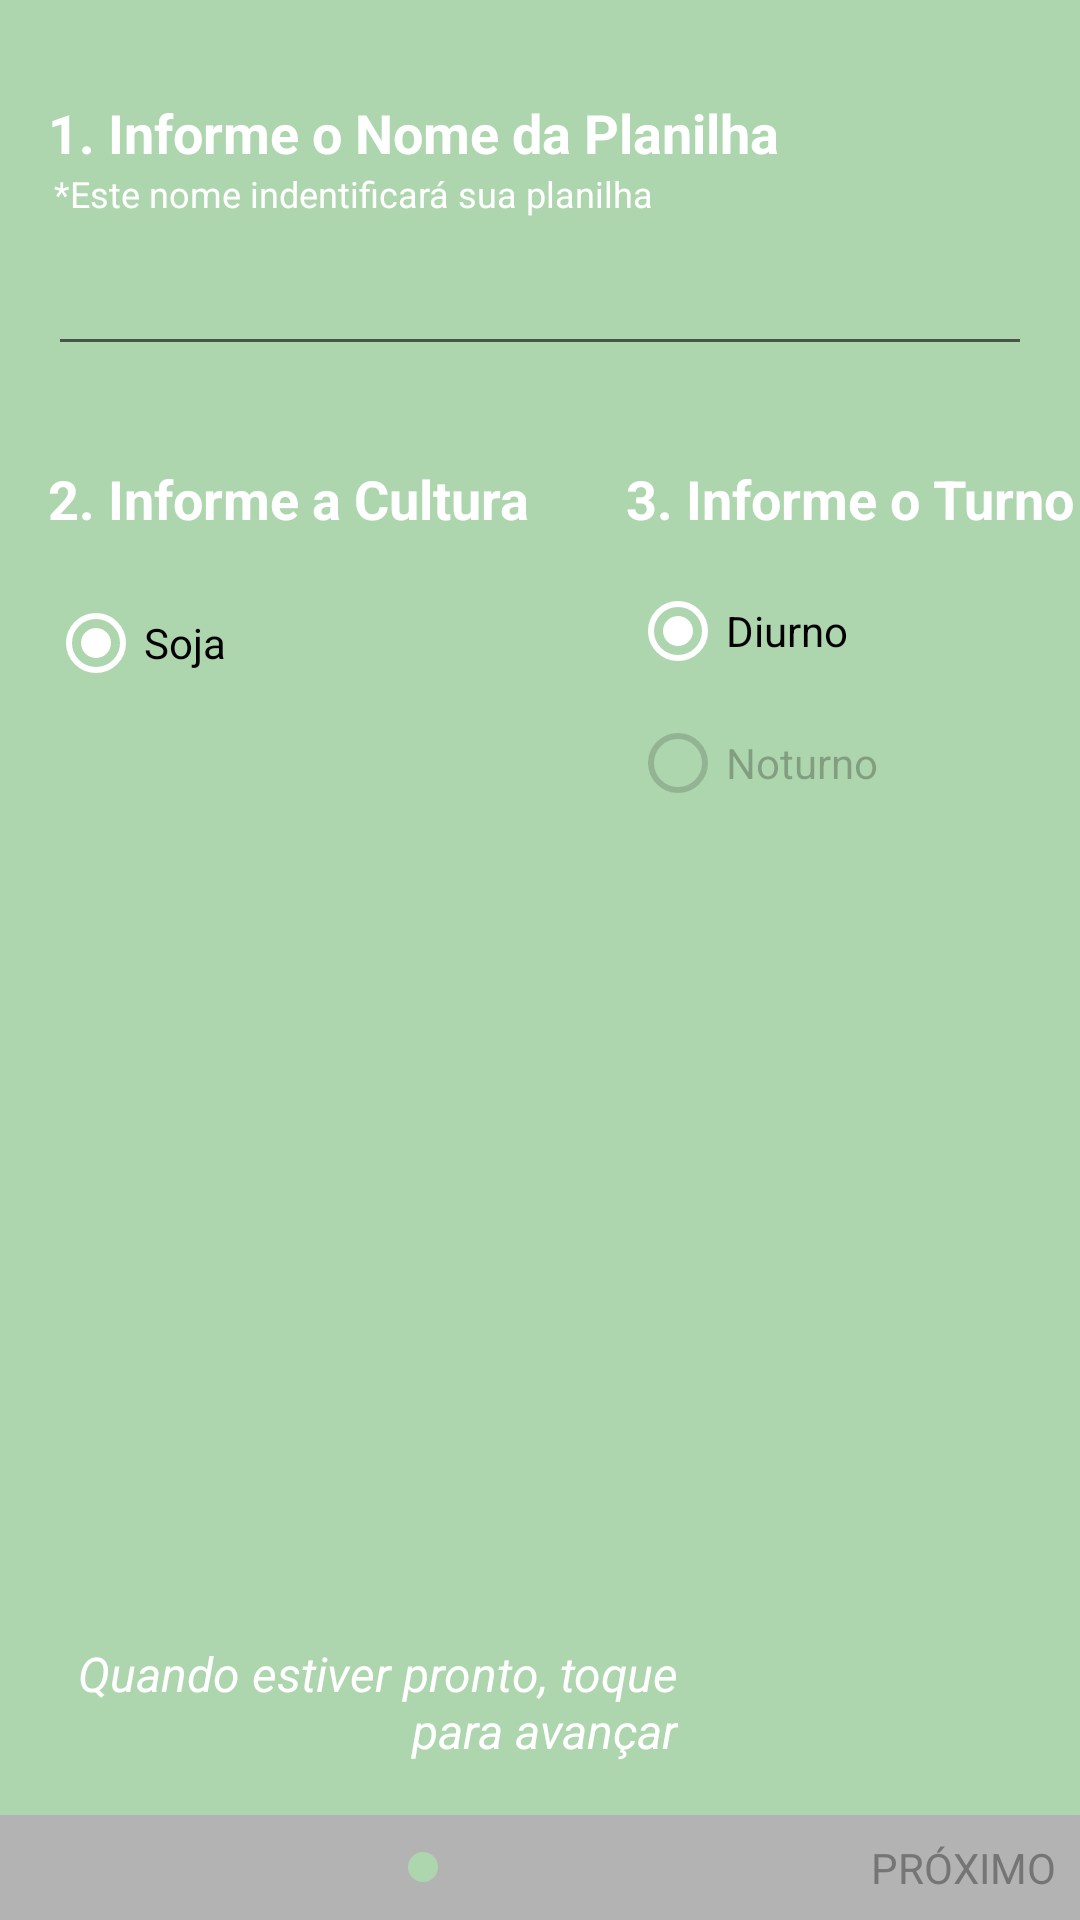

Android layout source for this screen:
<!-- AndroidManifest.xml: application theme AppTheme.ActionBar.Transparent -->
<!-- res/layout/new_project_first_step.xml -->
<?xml version="1.0" encoding="utf-8"?>
<androidx.constraintlayout.widget.ConstraintLayout xmlns:android="http://schemas.android.com/apk/res/android"
    xmlns:app="http://schemas.android.com/apk/res-auto"
    xmlns:tools="http://schemas.android.com/tools"
    android:layout_width="match_parent"
    android:layout_height="match_parent"
    android:background="@color/colorPrimary">


    <TextView
        android:id="@+id/informe_project_label"
        android:layout_width="wrap_content"
        android:layout_height="wrap_content"
        android:layout_above="@id/name_project"
        android:layout_marginStart="16dp"
        android:layout_marginLeft="16dp"
        android:layout_marginTop="32dp"
        android:text="@string/label_project_name"
        android:textColor="@color/white"
        android:textSize="18sp"
        android:textStyle="bold"
        app:layout_constraintStart_toStartOf="parent"
        app:layout_constraintTop_toTopOf="parent" />

    <TextView
        android:id="@+id/subtopico_nome_projeto_label"
        android:layout_width="wrap_content"
        android:layout_height="wrap_content"
        android:layout_above="@id/name_project"
        android:layout_marginStart="18dp"
        android:layout_marginLeft="18dp"
        android:text="@string/label_subtopic_project_name"
        android:textColor="@color/white"
        android:textSize="12sp"

        app:layout_constraintStart_toStartOf="parent"
        app:layout_constraintTop_toBottomOf="@+id/informe_project_label" />


    <EditText
        android:id="@+id/name_project"
        android:layout_width="match_parent"
        android:layout_height="wrap_content"
        android:layout_marginStart="16dp"
        android:layout_marginTop="8dp"
        android:layout_marginEnd="16dp"
        android:digits="abcdefghijklmnopqrstuvwxyzABCDEFGHIJKLMNOPQRSTUVWXYZ "
        android:ems="10"
        android:inputType="textCapCharacters"
        android:text=""
        app:layout_constraintEnd_toEndOf="parent"
        app:layout_constraintHorizontal_bias="0.0"
        app:layout_constraintStart_toStartOf="parent"
        app:layout_constraintTop_toBottomOf="@+id/subtopico_nome_projeto_label" />

    <TextView
        android:id="@+id/informe_cultura_label"
        android:layout_width="wrap_content"
        android:layout_height="wrap_content"
        android:layout_marginStart="16dp"
        android:layout_marginLeft="16dp"
        android:layout_marginTop="32dp"
        android:text="@string/label_culture"
        android:textColor="@color/white"
        android:textSize="18sp"
        android:textStyle="bold"
        app:layout_constraintStart_toStartOf="parent"
        app:layout_constraintTop_toBottomOf="@+id/name_project" />

    <RadioGroup
        android:id="@+id/radiogroup_culture"
        android:layout_width="178dp"
        android:layout_height="wrap_content"
        android:layout_marginStart="16dp"
        android:layout_marginLeft="16dp"
        android:layout_marginTop="16dp"
        android:orientation="vertical"
        app:layout_constraintStart_toStartOf="parent"
        app:layout_constraintTop_toBottomOf="@+id/informe_cultura_label">

        <RadioButton
            android:id="@+id/radio_cana_de_acucar"
            android:layout_width="wrap_content"
            android:layout_height="wrap_content"
            android:visibility="gone"
            android:text="@string/culture_cana" />

        <RadioButton
            android:id="@+id/radio_soja"
            android:checked="true"
            android:layout_width="wrap_content"
            android:layout_height="wrap_content"
            android:layout_marginTop="4dp"
            android:text="@string/culture_soja" />

        <RadioButton
            android:id="@+id/radio_milho"
            android:layout_width="wrap_content"
            android:layout_height="wrap_content"
            android:layout_marginTop="4dp"
            android:visibility="gone"
            android:text="@string/culture_milho" />


        <RadioButton
            android:id="@+id/radio_cafe"
            android:layout_width="wrap_content"
            android:layout_height="wrap_content"
            android:visibility="gone"
            android:layout_marginTop="4dp"
            android:text="@string/culture_cafe" />

        <RadioButton
            android:id="@+id/radio_amendoim"
            android:layout_width="wrap_content"
            android:visibility="gone"
            android:layout_height="wrap_content"
            android:layout_marginTop="4dp"
            android:text="@string/culture_amendoim" />

        <RadioButton
            android:id="@+id/radio_algodao"
            android:layout_width="wrap_content"
            android:layout_height="wrap_content"
            android:visibility="gone"
            android:layout_marginTop="4dp"
            android:text="@string/culture_algodao" />

    </RadioGroup>


    <TextView
        android:id="@+id/informe_turn_label"
        android:layout_width="wrap_content"
        android:layout_height="wrap_content"
        android:layout_marginStart="32dp"
        android:layout_marginLeft="32dp"
        android:layout_marginTop="32dp"
        android:text="@string/label_turn"
        android:textColor="@color/white"
        android:textSize="18sp"
        android:textStyle="bold"
        app:layout_constraintStart_toEndOf="@+id/informe_cultura_label"
        app:layout_constraintTop_toBottomOf="@+id/name_project" />

    <RadioGroup
        android:id="@+id/radiogroup_turn"
        android:layout_width="172dp"
        android:layout_height="wrap_content"

        android:layout_marginStart="16dp"
        android:layout_marginLeft="8dp"
        android:layout_marginTop="16dp"
        android:orientation="vertical"
        app:layout_constraintStart_toEndOf="@+id/radiogroup_culture"
        app:layout_constraintTop_toBottomOf="@+id/informe_turn_label">

        <RadioButton
            android:id="@+id/radio_turno_diurno"
            android:layout_width="wrap_content"
            android:layout_height="wrap_content"
            android:checked="true"
            android:text="@string/turno_diurno" />

        <RadioButton
            android:id="@+id/radio_turno_noturno"
            android:layout_width="wrap_content"
            android:layout_height="wrap_content"
            android:layout_marginTop="12dp"
            android:enabled="false"
            android:text="@string/turno_noturno" />


    </RadioGroup>


    <RelativeLayout
        android:id="@+id/relativeLayout"
        android:layout_width="match_parent"
        android:layout_height="wrap_content"
        android:layout_alignParentBottom="true"
        android:layout_gravity="bottom"
        android:background="@color/colorAccent"
        android:clickable="true"
        android:focusable="true"
        app:layout_constraintBottom_toBottomOf="parent"
        app:layout_constraintEnd_toEndOf="parent"
        app:layout_constraintStart_toStartOf="parent">

        <LinearLayout
            android:id="@+id/linearLayout"
            android:layout_width="wrap_content"
            android:layout_height="wrap_content"
            android:layout_centerHorizontal="true"
            android:layout_centerVertical="true"
            android:orientation="horizontal">

            <View
                android:layout_width="10dp"
                android:layout_height="10dp"
                android:layout_margin="8dp"
                android:background="@drawable/circular_shape_accent" />

            <View
                android:layout_width="10dp"
                android:layout_height="10dp"
                android:layout_margin="8dp"
                android:background="@drawable/circular_shape" />

            <View
                android:layout_width="10dp"
                android:layout_height="10dp"
                android:layout_margin="8dp"
                android:background="@drawable/circular_shape" />

            <View
                android:layout_width="10dp"
                android:layout_height="10dp"
                android:layout_margin="8dp"
                android:background="@drawable/circular_shape" />

        </LinearLayout>

        <TextView
            android:id="@+id/btn_next_to_step2"
            android:layout_width="wrap_content"
            android:layout_height="wrap_content"
            android:layout_alignParentEnd="true"
            android:layout_alignParentRight="true"
            android:layout_centerVertical="true"
            android:drawableEnd="@drawable/ic_keyboard_arrow_right_black_24dp"
            android:drawableRight="@drawable/ic_keyboard_arrow_right_black_24dp"
            android:gravity="center"
            android:padding="8dp"
            android:text="@string/btn_next_step1"
            android:textAllCaps="true"
            android:textColor="@color/secondary_text"
            android:textSize="14sp" />

    </RelativeLayout>

    <TextView
        android:id="@+id/textView"
        android:layout_width="222dp"
        android:layout_height="50dp"
        android:layout_marginBottom="8dp"
        android:gravity="end"
        android:maxEms="12"
        android:paddingBottom="2dp"
        android:text="@string/label_when_ready_step1"
        android:textColor="@color/white"
        android:textSize="16sp"
        android:textStyle="italic"
        app:layout_constraintBottom_toTopOf="@+id/relativeLayout"
        app:layout_constraintEnd_toStartOf="@+id/imageView2" />

    <ImageView
        android:id="@+id/imageView2"
        android:layout_width="110dp"
        android:layout_height="72dp"
        android:layout_marginEnd="24dp"
        android:layout_marginRight="24dp"
        android:layout_marginBottom="4dp"
        app:layout_constraintBottom_toTopOf="@+id/relativeLayout"
        app:layout_constraintEnd_toEndOf="parent"
        app:srcCompat="@drawable/white_arrow" />


</androidx.constraintlayout.widget.ConstraintLayout>
<!-- resources referenced by this layout -->
<resources>
  <color name="colorAccent">#b3b3b3</color>
  <color name="colorPrimary">#AED6AE</color>
  <color name="secondary_text">#757575</color>
  <color name="white">#FFFFFF</color>
  <!-- drawable circular_shape_accent (drawable-xhdpi) -->
  <shape xmlns:android="http://schemas.android.com/apk/res/android"
      android:shape="oval">
  
      <solid android:color="@color/colorPrimaryDark"/>
  
  </shape>
  <string name="btn_next_step1">Próximo</string>
  <string name="culture_algodao">Algodão</string>
  <string name="culture_amendoim">Amendoim</string>
  <string name="culture_cafe">Café</string>
  <string name="culture_cana">Cana-de-açucar</string>
  <string name="culture_milho">Milho</string>
  <string name="culture_soja">Soja</string>
  <string name="label_culture">2. Informe a Cultura</string>
  <string name="label_project_name">1. Informe o Nome da Planilha</string>
  <string name="label_subtopic_project_name">*Este nome indentificará sua planilha</string>
  <string name="label_turn">3. Informe o Turno</string>
  <string name="label_when_ready_step1">Quando estiver pronto, toque para avançar</string>
  <string name="turno_diurno">Diurno</string>
  <string name="turno_noturno">Noturno</string>
  <style name="AppTheme.ActionBar.Transparent" parent="AppTheme">
          <item name="android:windowContentOverlay">@null</item>
          <item name="android:windowActionBar">false</item>
          <item name="android:windowTitleSize">0dp</item>
          <item name="windowActionBarOverlay">true</item>
          <item name="android:textColorHint">@color/white</item>
          <item name="colorPrimary">@android:color/transparent</item>
      </style>
  <color name="colorPrimaryDark">#AED6AE</color>
  <style name="AppTheme" parent="Theme.AppCompat.Light.DarkActionBar">
          
          <item name="colorPrimary">@color/colorPrimary</item>
          <item name="colorPrimaryDark">@color/colorPrimaryDark</item>
          <item name="colorAccent">@color/white</item>
      </style>
</resources>
